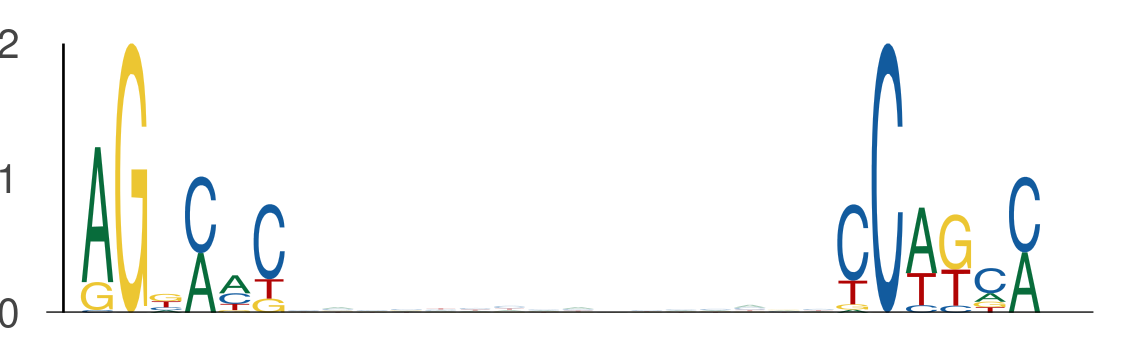

The data file committed next to this chart (first rows):
seq_index, start_position, end_position, is_reversed_complement
4985, 69, 75, 0
4985, 91, 97, 0
1703, 88, 94, 0
1703, 110, 116, 0
3854, 118, 124, 0
3854, 140, 146, 0
636, 29, 35, 0
636, 51, 57, 0
1275, 29, 35, 0
1275, 51, 57, 0
5639, 67, 73, 0
5639, 89, 95, 0
1895, 53, 59, 0
1895, 75, 81, 0
4782, 75, 81, 0
4782, 97, 103, 0
1905, 89, 95, 0
1905, 111, 117, 0
4341, 111, 117, 0
4341, 133, 139, 0
4917, 54, 60, 0
4917, 76, 82, 0
5549, 121, 127, 0
5549, 143, 149, 0
2387, 125, 131, 0
2387, 147, 153, 0
1397, 101, 107, 0
1397, 123, 129, 0
2018, 102, 108, 0
2018, 124, 130, 0
3379, 50, 56, 0
3379, 72, 78, 0
3772, 124, 130, 0
3772, 146, 152, 0
196, 96, 102, 0
196, 118, 124, 0
4997, 90, 96, 0
4997, 112, 118, 0
1758, 96, 102, 0
1758, 118, 124, 0
1998, 90, 96, 0
1998, 112, 118, 0
5622, 89, 95, 0
5622, 111, 117, 0
1742, 49, 55, 0
1742, 71, 77, 0
6016, 54, 60, 0
6016, 76, 82, 0
4209, 50, 56, 0
4209, 72, 78, 0
5752, 44, 50, 0
5752, 66, 72, 0
2611, 24, 30, 0
2611, 46, 52, 0
2710, 4, 10, 0
2710, 26, 32, 0
3398, 54, 60, 0
3398, 76, 82, 0
1960, 69, 75, 0
1960, 91, 97, 0
... 556 more rows
